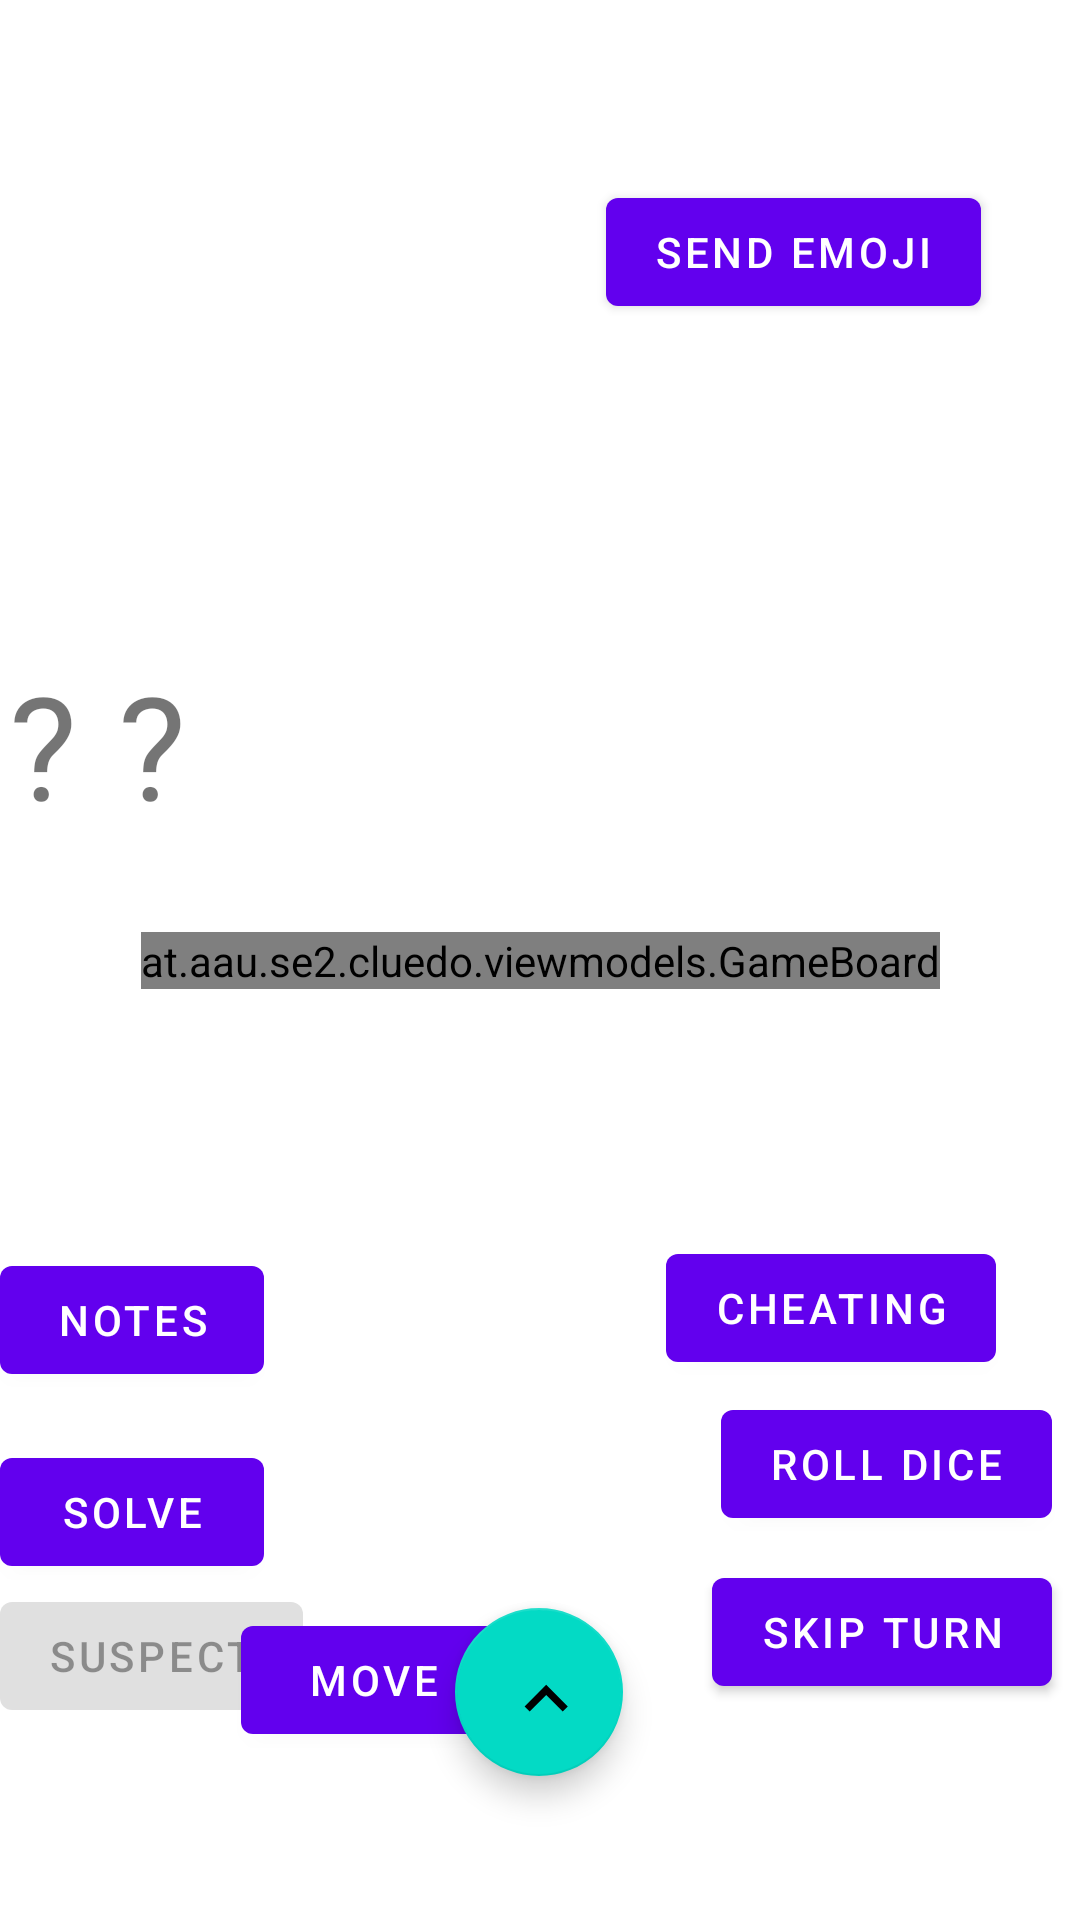

Produce the Android XML layout that renders to this screen, including the resource entries it uses.
<!-- AndroidManifest.xml: application theme Theme.MyApplication -->
<!-- res/layout/fragment_game_board.xml -->
<?xml version="1.0" encoding="utf-8"?>
<androidx.coordinatorlayout.widget.CoordinatorLayout xmlns:android="http://schemas.android.com/apk/res/android"
    xmlns:app="http://schemas.android.com/apk/res-auto"
    xmlns:tools="http://schemas.android.com/tools"
    android:layout_width="match_parent"
    android:layout_height="match_parent">

    <androidx.constraintlayout.widget.ConstraintLayout
        android:id="@+id/gameBoardRoot"
        android:layout_width="match_parent"
        android:layout_height="match_parent"
        tools:context="at.aau.se2.cluedo.viewmodels.GameBoard">

        <at.aau.se2.cluedo.viewmodels.GameBoard
            android:id="@+id/gameBoardView"
            android:layout_width="wrap_content"
            android:layout_height="wrap_content"
            app:layout_constraintBottom_toBottomOf="parent"
            app:layout_constraintEnd_toEndOf="parent"
            app:layout_constraintStart_toStartOf="parent"
            app:layout_constraintTop_toTopOf="parent" />

        <com.google.android.material.floatingactionbutton.FloatingActionButton
            android:id="@+id/cardsOpenButton"
            android:layout_width="wrap_content"
            android:layout_height="wrap_content"
            android:layout_marginBottom="48dp"
            android:contentDescription="TODO"
            android:src="@drawable/cards_open_icon"
            app:layout_constraintBottom_toBottomOf="parent"
            app:layout_constraintHorizontal_bias="0.499"
            app:layout_constraintLeft_toLeftOf="parent"
            app:layout_constraintRight_toRightOf="parent" />

        <TextView
            android:id="@+id/diceOneValueTextView2"
            android:layout_width="wrap_content"
            android:layout_height="wrap_content"
            android:layout_marginTop="80dp"
            android:text="?"
            android:textSize="48sp"
            app:layout_constraintBottom_toTopOf="@+id/notesButton"
            app:layout_constraintEnd_toEndOf="parent"
            app:layout_constraintHorizontal_bias="0.009"
            app:layout_constraintStart_toStartOf="parent"
            app:layout_constraintTop_toTopOf="parent" />

        <TextView
            android:id="@+id/diceTwoValueTextView2"
            android:layout_width="wrap_content"
            android:layout_height="wrap_content"
            android:layout_marginTop="80dp"
            android:text="?"
            android:textSize="48sp"
            app:layout_constraintBottom_toTopOf="@+id/notesButton"
            app:layout_constraintEnd_toEndOf="parent"
            app:layout_constraintHorizontal_bias="0.044"
            app:layout_constraintStart_toEndOf="@+id/diceOneValueTextView2"
            app:layout_constraintTop_toTopOf="parent" />

        <Button
            android:id="@+id/solveCaseButton"
            android:layout_width="0dp"
            android:layout_height="wrap_content"
            android:text="Solve"
            app:layout_constraintBottom_toTopOf="@+id/makeSuspicionButton"
            app:layout_constraintStart_toStartOf="parent" />

        <Button
            android:id="@+id/makeSuspicionButton"
            android:layout_width="0dp"
            android:layout_height="wrap_content"
            android:layout_marginBottom="64dp"
            android:enabled="false"
            android:text="Suspect"
            app:layout_constraintBottom_toBottomOf="parent"
            app:layout_constraintStart_toStartOf="parent" />


        <Button
            android:id="@+id/notesButton"
            android:layout_width="0dp"
            android:layout_height="wrap_content"
            android:layout_marginBottom="16dp"
            android:text="Notes"
            app:layout_constraintBottom_toTopOf="@+id/solveCaseButton"
            app:layout_constraintStart_toStartOf="parent" />

        <Button
            android:id="@+id/movebutton"
            android:layout_width="wrap_content"
            android:layout_height="wrap_content"
            android:layout_marginBottom="56dp"
            android:text="Move"
            android:visibility="visible"
            app:layout_constraintBottom_toBottomOf="parent"
            app:layout_constraintEnd_toEndOf="parent"
            app:layout_constraintHorizontal_bias="0.295"
            app:layout_constraintStart_toStartOf="parent" />

        <Button
            android:id="@+id/roll_dice"
            android:layout_width="wrap_content"
            android:layout_height="wrap_content"
            android:layout_marginBottom="128dp"
            android:text="@string/roll_dice"
            android:visibility="visible"
            app:layout_constraintBottom_toBottomOf="parent"
            app:layout_constraintEnd_toEndOf="parent"
            app:layout_constraintHorizontal_bias="0.963"
            app:layout_constraintStart_toStartOf="parent" />

        <Button
            android:id="@+id/skipTurnButton"
            android:layout_width="wrap_content"
            android:layout_height="wrap_content"
            android:layout_marginTop="8dp"
            android:text="@string/skip_turn"
            android:visibility="visible"
            app:layout_constraintEnd_toEndOf="parent"
            app:layout_constraintHorizontal_bias="0.962"
            app:layout_constraintStart_toStartOf="parent"
            app:layout_constraintTop_toBottomOf="@+id/roll_dice" />

        <Button
            android:id="@+id/moveDown"
            android:layout_width="wrap_content"
            android:layout_height="wrap_content"
            android:layout_marginBottom="16dp"
            android:text="Down"
            android:visibility="gone"
            app:layout_constraintBottom_toBottomOf="parent"
            app:layout_constraintEnd_toEndOf="parent"
            app:layout_constraintHorizontal_bias="0.501"
            app:layout_constraintStart_toStartOf="parent" />

        <Button
            android:id="@+id/moveUp"
            android:layout_width="wrap_content"
            android:layout_height="wrap_content"
            android:layout_marginBottom="24dp"
            android:text="Up"
            android:visibility="gone"
            app:layout_constraintBottom_toTopOf="@+id/Done"
            app:layout_constraintEnd_toEndOf="parent"
            app:layout_constraintHorizontal_bias="0.498"
            app:layout_constraintStart_toStartOf="parent" />

        <Button
            android:id="@+id/Done"
            android:layout_width="wrap_content"
            android:layout_height="wrap_content"
            android:layout_marginBottom="24dp"
            android:text="Done"
            android:visibility="gone"
            app:layout_constraintBottom_toTopOf="@+id/moveDown"
            app:layout_constraintEnd_toEndOf="parent"
            app:layout_constraintHorizontal_bias="0.498"
            app:layout_constraintStart_toStartOf="parent" />

        <Button
            android:id="@+id/moveRight"
            android:layout_width="wrap_content"
            android:layout_height="wrap_content"
            android:layout_marginBottom="88dp"
            android:text="Right"
            android:visibility="gone"
            app:layout_constraintBottom_toBottomOf="parent"
            app:layout_constraintEnd_toEndOf="parent"
            app:layout_constraintHorizontal_bias="0.506"
            app:layout_constraintStart_toEndOf="@+id/moveDown" />

        <Button
            android:id="@+id/moveLeft"
            android:layout_width="wrap_content"
            android:layout_height="wrap_content"
            android:layout_marginBottom="88dp"
            android:text="Left"
            android:visibility="gone"
            app:layout_constraintBottom_toBottomOf="parent"
            app:layout_constraintEnd_toStartOf="@+id/moveDown"
            app:layout_constraintStart_toStartOf="parent" />

        <Button
            android:id="@+id/cheatingButton"
            android:layout_width="wrap_content"
            android:layout_height="wrap_content"
            android:layout_marginEnd="28dp"
            android:layout_marginBottom="68dp"
            android:text="Cheating"
            app:layout_constraintBottom_toBottomOf="@+id/solveCaseButton"
            app:layout_constraintEnd_toEndOf="parent" />

        <Button
            android:id="@+id/sendEmojiButton"
            android:layout_width="wrap_content"
            android:layout_height="wrap_content"
            android:layout_marginTop="60dp"
            android:layout_marginEnd="33dp"
            android:text="Send Emoji"
            app:layout_constraintEnd_toEndOf="parent"
            app:layout_constraintTop_toTopOf="parent" />

    </androidx.constraintlayout.widget.ConstraintLayout>

    
    <androidx.core.widget.NestedScrollView
        android:id="@+id/bottom_sheet"
        android:layout_width="match_parent"
        android:layout_height="wrap_content"
        android:layout_gravity="bottom"
        android:background="@drawable/cards_background"
        android:clipToPadding="true"
        android:paddingBottom="8dp"
        app:behavior_hideable="true"
        app:behavior_peekHeight="0dp"
        app:layout_behavior="com.google.android.material.bottomsheet.BottomSheetBehavior">

        <LinearLayout
            android:layout_width="match_parent"
            android:layout_height="wrap_content"
            android:orientation="vertical"
            android:paddingStart="16dp"
            android:paddingTop="16dp"
            android:paddingEnd="16dp">

            <View
                android:layout_width="40dp"
                android:layout_height="4dp"
                android:layout_gravity="center_horizontal"
                android:layout_marginBottom="16dp"
                android:background="@android:color/darker_gray" />

            <TextView
                android:layout_width="match_parent"
                android:layout_height="wrap_content"
                android:layout_marginBottom="16dp"
                android:text="Player Cards"
                android:textSize="20sp"
                android:textStyle="bold" />

            <androidx.recyclerview.widget.RecyclerView
                android:id="@+id/player_cards_recyclerview"
                android:layout_width="match_parent"
                android:layout_height="wrap_content"
                android:clipToPadding="false"
                android:paddingBottom="8dp" />

        </LinearLayout>
    </androidx.core.widget.NestedScrollView>

</androidx.coordinatorlayout.widget.CoordinatorLayout>
<!-- resources referenced by this layout -->
<resources>
  <!-- drawable cards_open_icon (drawable) -->
  <?xml version="1.0" encoding="utf-8"?>
  <vector xmlns:android="http://schemas.android.com/apk/res/android"
      android:width="12dp"
      android:height="12dp"
      android:viewportWidth="20.0"
      android:viewportHeight="20.0">
      <path
          android:fillColor="#FFFFFF"
          android:pathData="M7.41,15.41L12,10.83l4.59,4.58L18,14l-6,-6 -6,6z" />
  </vector>
  <string name="roll_dice">Roll Dice</string>
  <string name="skip_turn">Skip Turn</string>
  <style name="Theme.MyApplication" parent="Theme.MaterialComponents.DayNight.DarkActionBar">
          <item name="colorPrimary">@color/purple_500</item>
          <item name="colorPrimaryVariant">@color/purple_700</item>
          <item name="colorOnPrimary">@color/white</item>
          <item name="colorSecondary">@color/teal_200</item>
          <item name="colorSecondaryVariant">@color/teal_700</item>
          <item name="colorOnSecondary">@color/black</item>
          <item name="android:statusBarColor">?attr/colorPrimaryVariant</item>
      </style>
  <color name="purple_500">#FF6200EE</color>
  <color name="purple_700">#FF3700B3</color>
  <color name="white">#FFFFFFFF</color>
  <color name="teal_200">#FF03DAC5</color>
  <color name="teal_700">#FF018786</color>
  <color name="black">#FF000000</color>
</resources>
